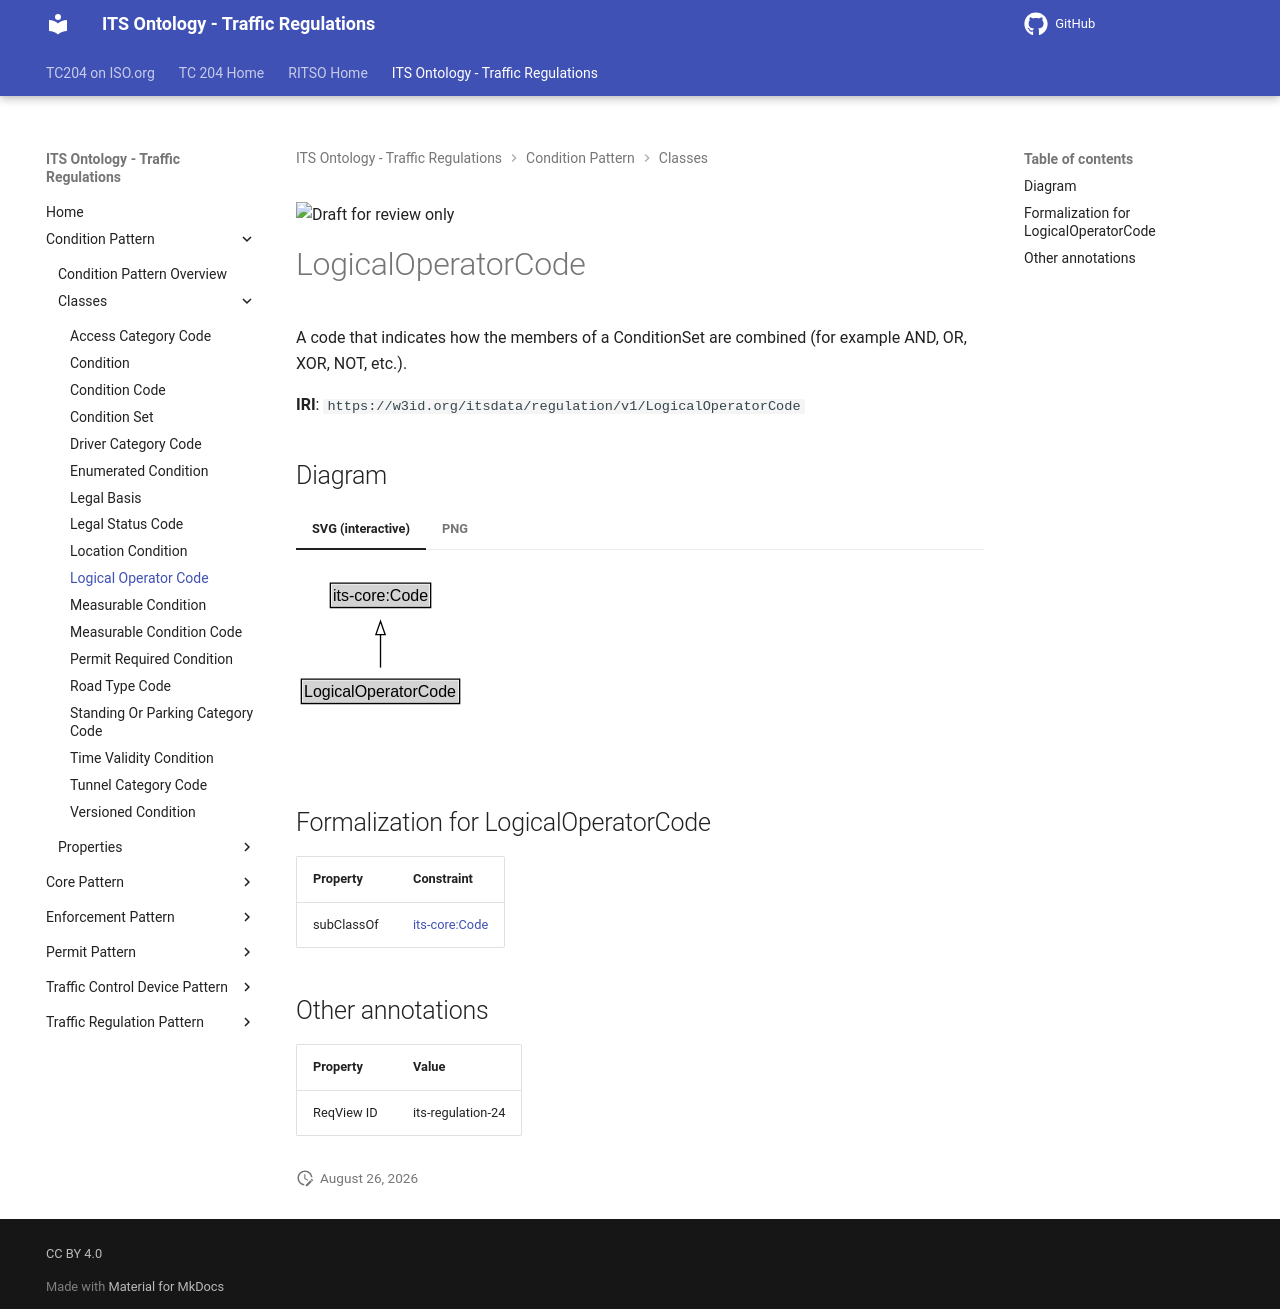

repository: ISO-TC204/ontology-its-regulation · page: v0.0.3-alpha.3/classes/LogicalOperatorCode/index.html · generator: mkdocs

![Draft for review only](https://isotc204.org/assets/img/draft_for_review.svg)

# LogicalOperatorCode

A code that indicates how the members of a ConditionSet are combined (for example AND, OR, XOR, NOT, etc.).

**IRI**: `https://w3id.org/itsdata/regulation/v1/LogicalOperatorCode`


## Diagram

=== "SVG (interactive)"

    <!-- Generated by graphviz version 14.1.3 (20260303.0454)
     -->
    <!-- Pages: 1 -->
    <svg width="214pt" height="132pt"
     viewBox="0.00 0.00 214.00 132.00" xmlns="http://www.w3.org/2000/svg" xmlns:xlink="http://www.w3.org/1999/xlink">
    <g id="graph0" class="graph" transform="scale(1 1) rotate(0) translate(4 128)">
    <polygon fill="white" stroke="none" points="-4,4 -4,-128 210.38,-128 210.38,4 -4,4"/>
    <g id="clust3" class="cluster">
    <title>cluster_associated</title>
    </g>
    <!-- its&#45;core_Code -->
    <g id="node1" class="node">
    <title>its&#45;core_Code</title>
    <g id="a_node1"><a xlink:href="https://w3id.org/itsdata/core/v1/Code" xlink:title="&lt;TABLE&gt;">
    <polygon fill="lightgray" stroke="none" points="22.75,-97.88 22.75,-114.12 96,-114.12 96,-97.88 22.75,-97.88"/>
    <text xml:space="preserve" text-anchor="start" x="23.75" y="-101.88" font-family="Arial" font-size="12.00">its&#45;core:Code</text>
    <polygon fill="none" stroke="black" points="21.75,-96.88 21.75,-115.12 97,-115.12 97,-96.88 21.75,-96.88"/>
    </a>
    </g>
    </g>
    <!-- LogicalOperatorCode -->
    <g id="node2" class="node">
    <title>LogicalOperatorCode</title>
    <g id="a_node2"><a xlink:href="../LogicalOperatorCode" xlink:title="&lt;TABLE&gt;">
    <polygon fill="lightgray" stroke="none" points="1,-25.88 1,-42.12 117.75,-42.12 117.75,-25.88 1,-25.88"/>
    <text xml:space="preserve" text-anchor="start" x="2" y="-29.88" font-family="Arial" font-size="12.00">LogicalOperatorCode</text>
    <polygon fill="none" stroke="black" points="0,-24.88 0,-43.12 118.75,-43.12 118.75,-24.88 0,-24.88"/>
    </a>
    </g>
    </g>
    <!-- LogicalOperatorCode&#45;&gt;its&#45;core_Code -->
    <g id="edge1" class="edge">
    <title>LogicalOperatorCode&#45;&gt;its&#45;core_Code</title>
    <path fill="none" stroke="black" d="M59.38,-51.79C59.38,-59.25 59.38,-68.24 59.38,-76.69"/>
    <polygon fill="none" stroke="black" points="55.88,-76.54 59.38,-86.54 62.88,-76.54 55.88,-76.54"/>
    </g>
    <!-- Invis -->
    </g>
    </svg>


=== "PNG"

    ![LogicalOperatorCode Diagram](../diagrams/LogicalOperatorCode.dot.png)



## Formalization for LogicalOperatorCode

| Property | Constraint |
|----------|------------|
| subClassOf | [its-core:Code](https://w3id.org/itsdata/core/v1/Code) |

## Other annotations

| Property | Value |
|----------|-------|
| ReqView ID | its-regulation-24 |
